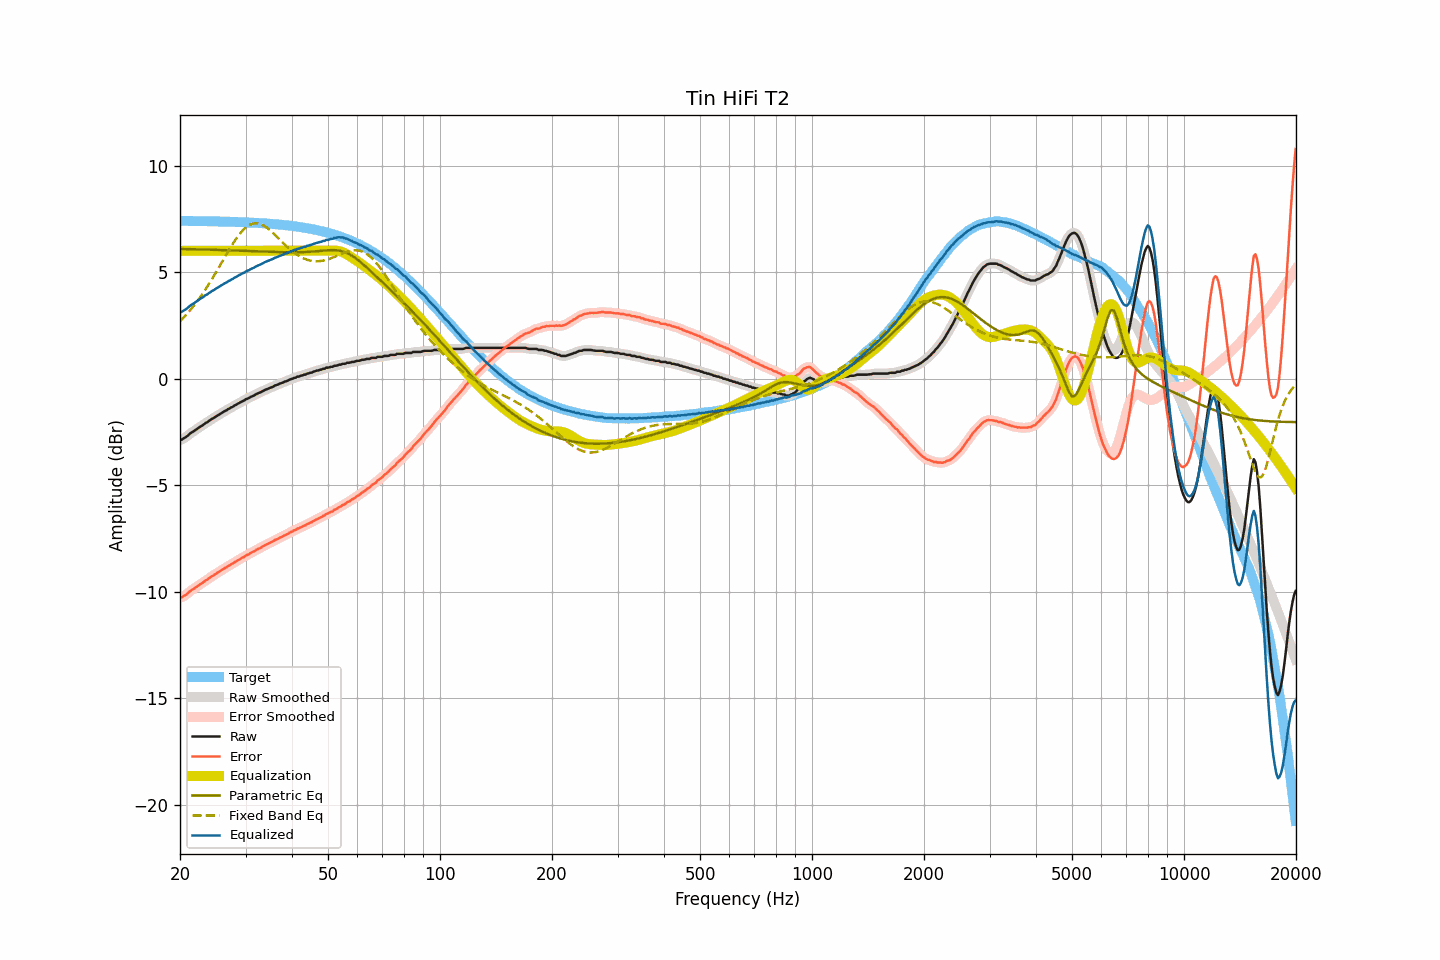

The file beside this chart, header and first rows:
frequency, raw, smoothed, error, error_smoothed, equalization, parametric_eq, fixed_band_eq, equalized_raw, equalized_smoothed, target
20.00, -2.88, -2.88, -10.28, -10.29, 6.00, 6.09, 2.69, 3.12, 3.12, 7.41
20.20, -2.87, -2.85, -10.27, -10.26, 6.00, 6.09, 2.76, 3.13, 3.15, 7.40
20.40, -2.81, -2.82, -10.22, -10.22, 6.00, 6.08, 2.84, 3.19, 3.18, 7.40
20.61, -2.78, -2.78, -10.18, -10.18, 6.00, 6.08, 2.92, 3.22, 3.22, 7.40
20.81, -2.72, -2.72, -10.13, -10.12, 6.00, 6.08, 3.01, 3.28, 3.28, 7.40
21.02, -2.67, -2.66, -10.07, -10.06, 6.00, 6.08, 3.09, 3.33, 3.34, 7.40
21.23, -2.60, -2.60, -10.00, -10.00, 6.00, 6.08, 3.18, 3.40, 3.40, 7.40
21.44, -2.53, -2.54, -9.93, -9.94, 6.00, 6.08, 3.27, 3.47, 3.46, 7.40
21.66, -2.50, -2.49, -9.89, -9.89, 6.00, 6.07, 3.36, 3.50, 3.51, 7.40
21.87, -2.44, -2.44, -9.84, -9.84, 6.00, 6.07, 3.46, 3.56, 3.56, 7.40
22.09, -2.39, -2.40, -9.79, -9.79, 6.00, 6.07, 3.56, 3.61, 3.60, 7.40
22.31, -2.34, -2.34, -9.74, -9.74, 6.00, 6.07, 3.66, 3.66, 3.66, 7.40
22.54, -2.29, -2.29, -9.68, -9.68, 6.00, 6.07, 3.76, 3.71, 3.71, 7.39
22.76, -2.24, -2.24, -9.63, -9.63, 6.00, 6.06, 3.87, 3.76, 3.76, 7.39
22.99, -2.20, -2.19, -9.59, -9.58, 6.00, 6.06, 3.98, 3.80, 3.81, 7.39
23.22, -2.14, -2.14, -9.53, -9.53, 6.00, 6.06, 4.09, 3.86, 3.86, 7.39
23.45, -2.08, -2.09, -9.46, -9.48, 6.00, 6.06, 4.21, 3.92, 3.91, 7.39
23.69, -2.05, -2.03, -9.43, -9.42, 6.00, 6.06, 4.32, 3.95, 3.97, 7.39
23.92, -1.98, -1.99, -9.37, -9.37, 6.00, 6.05, 4.44, 4.02, 4.01, 7.39
24.16, -1.93, -1.94, -9.32, -9.32, 6.00, 6.05, 4.56, 4.07, 4.06, 7.38
24.40, -1.88, -1.89, -9.27, -9.27, 6.00, 6.05, 4.69, 4.12, 4.11, 7.38
24.65, -1.85, -1.84, -9.23, -9.22, 6.00, 6.05, 4.81, 4.15, 4.16, 7.38
24.89, -1.79, -1.79, -9.17, -9.18, 6.00, 6.04, 4.94, 4.21, 4.21, 7.38
25.14, -1.74, -1.75, -9.12, -9.13, 6.00, 6.04, 5.07, 4.26, 4.25, 7.38
25.39, -1.70, -1.70, -9.08, -9.08, 6.00, 6.04, 5.20, 4.30, 4.30, 7.38
25.65, -1.66, -1.66, -9.03, -9.03, 6.00, 6.04, 5.33, 4.34, 4.34, 7.38
25.91, -1.61, -1.61, -8.98, -8.98, 6.00, 6.03, 5.46, 4.39, 4.39, 7.37
26.16, -1.56, -1.56, -8.94, -8.94, 6.00, 6.03, 5.59, 4.44, 4.44, 7.37
26.43, -1.52, -1.52, -8.89, -8.89, 6.00, 6.03, 5.72, 4.48, 4.48, 7.37
26.69, -1.49, -1.48, -8.85, -8.84, 6.00, 6.03, 5.85, 4.51, 4.52, 7.37
26.96, -1.43, -1.43, -8.79, -8.80, 6.00, 6.02, 5.98, 4.57, 4.57, 7.36
27.23, -1.40, -1.39, -8.76, -8.76, 6.00, 6.02, 6.10, 4.60, 4.61, 7.36
27.50, -1.35, -1.35, -8.71, -8.71, 6.00, 6.02, 6.23, 4.65, 4.65, 7.36
27.77, -1.31, -1.31, -8.67, -8.67, 6.00, 6.02, 6.35, 4.69, 4.69, 7.36
28.05, -1.26, -1.26, -8.61, -8.62, 6.00, 6.01, 6.46, 4.74, 4.74, 7.36
28.33, -1.22, -1.22, -8.58, -8.57, 6.00, 6.01, 6.57, 4.78, 4.78, 7.35
28.62, -1.18, -1.18, -8.53, -8.53, 6.00, 6.01, 6.68, 4.82, 4.82, 7.35
28.90, -1.14, -1.14, -8.48, -8.48, 6.00, 6.01, 6.78, 4.86, 4.86, 7.35
29.19, -1.10, -1.10, -8.44, -8.44, 6.00, 6.00, 6.87, 4.90, 4.90, 7.34
29.48, -1.06, -1.06, -8.40, -8.40, 6.00, 6.00, 6.95, 4.94, 4.94, 7.34
29.78, -1.03, -1.02, -8.36, -8.35, 6.00, 6.00, 7.03, 4.97, 4.98, 7.34
30.08, -0.97, -0.98, -8.30, -8.31, 6.00, 5.99, 7.10, 5.03, 5.02, 7.33
30.38, -0.94, -0.94, -8.27, -8.27, 6.00, 5.99, 7.16, 5.06, 5.06, 7.33
30.68, -0.91, -0.90, -8.23, -8.22, 6.00, 5.99, 7.20, 5.09, 5.10, 7.33
30.99, -0.86, -0.86, -8.18, -8.19, 6.00, 5.98, 7.24, 5.14, 5.14, 7.32
31.30, -0.83, -0.83, -8.15, -8.15, 6.00, 5.98, 7.26, 5.17, 5.17, 7.32
31.61, -0.80, -0.79, -8.11, -8.10, 6.00, 5.98, 7.28, 5.20, 5.21, 7.32
31.93, -0.75, -0.75, -8.06, -8.06, 6.00, 5.98, 7.29, 5.25, 5.25, 7.31
32.24, -0.70, -0.71, -8.01, -8.02, 6.00, 5.97, 7.29, 5.30, 5.29, 7.31
32.57, -0.68, -0.67, -7.98, -7.98, 6.00, 5.97, 7.27, 5.32, 5.33, 7.30
32.89, -0.65, -0.64, -7.94, -7.94, 6.00, 5.97, 7.25, 5.35, 5.36, 7.30
33.22, -0.61, -0.60, -7.90, -7.90, 6.00, 5.96, 7.22, 5.39, 5.40, 7.29
33.55, -0.56, -0.57, -7.85, -7.86, 6.00, 5.96, 7.18, 5.44, 5.43, 7.29
33.89, -0.53, -0.53, -7.81, -7.81, 6.00, 5.96, 7.14, 5.47, 5.47, 7.28
34.23, -0.50, -0.49, -7.78, -7.77, 6.00, 5.96, 7.09, 5.50, 5.51, 7.28
34.57, -0.47, -0.46, -7.74, -7.74, 6.00, 5.95, 7.03, 5.53, 5.54, 7.27
34.92, -0.44, -0.44, -7.70, -7.71, 6.00, 5.95, 6.96, 5.56, 5.56, 7.27
35.27, -0.41, -0.40, -7.67, -7.67, 6.00, 5.95, 6.90, 5.59, 5.60, 7.26
35.62, -0.38, -0.37, -7.63, -7.63, 6.00, 5.95, 6.83, 5.62, 5.63, 7.26
35.97, -0.33, -0.34, -7.58, -7.59, 6.00, 5.94, 6.75, 5.67, 5.66, 7.25
... 635 more rows
